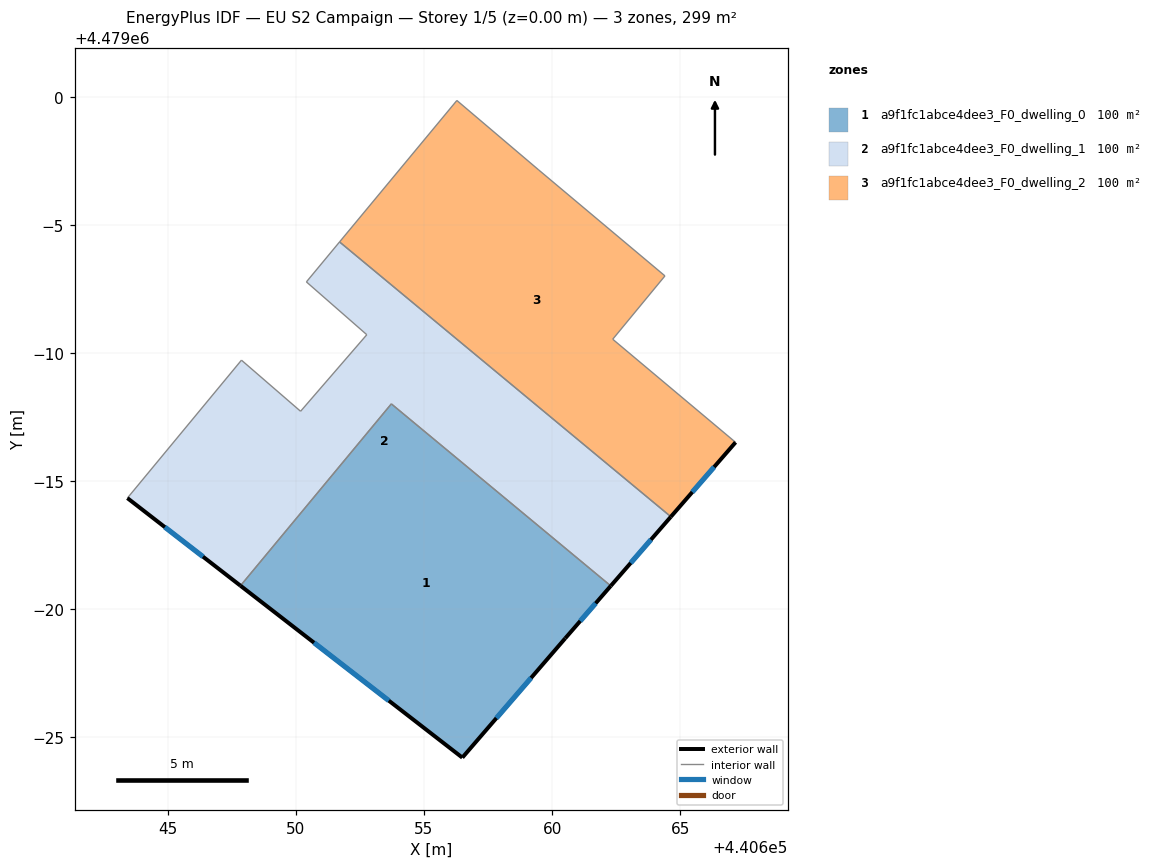
=== STOREY PLAN SPEC (per zone: floor XY polygon, exterior-wall plan segments, windows/doors) ===
zone 1: a9f1fc1abce4dee3_F0_dwelling_0  (99.7 m²)
  floor: (440662.29, 4478980.91) (440660.51, 4478978.87) (440656.50, 4478974.21) (440647.84, 4478980.92) (440653.73, 4478988.02)
  exterior wall: (440647.84, 4478980.92) – (440656.50, 4478974.21)  [11.0 m]
    window: (440650.71, 4478978.70) – (440653.63, 4478976.44)  [3.7 m²]
  exterior wall: (440660.51, 4478978.87) – (440662.29, 4478980.91)  [2.7 m]
    window: (440661.10, 4478979.54) – (440661.70, 4478980.24)  [0.9 m²]
  exterior wall: (440656.50, 4478974.21) – (440660.51, 4478978.87)  [6.1 m]
    window: (440657.83, 4478975.76) – (440659.18, 4478977.32)  [2.1 m²]
  interior walls: 2
zone 2: a9f1fc1abce4dee3_F0_dwelling_1  (99.7 m²)
  floor: (440664.64, 4478983.61) (440662.29, 4478980.91) (440653.73, 4478988.02) (440647.84, 4478980.92) (440643.43, 4478984.34) (440647.88, 4478989.72) (440650.19, 4478987.73) (440652.77, 4478990.72) (440650.41, 4478992.78) (440651.71, 4478994.34)
  exterior wall: (440643.43, 4478984.34) – (440647.84, 4478980.92)  [5.6 m]
    window: (440644.89, 4478983.21) – (440646.38, 4478982.05)  [1.9 m²]
  exterior wall: (440662.29, 4478980.91) – (440664.64, 4478983.61)  [3.6 m]
    window: (440663.07, 4478981.81) – (440663.86, 4478982.72)  [1.2 m²]
  interior walls: 8
zone 3: a9f1fc1abce4dee3_F0_dwelling_2  (99.7 m²)
  floor: (440664.41, 4478993.01) (440662.37, 4478990.54) (440667.16, 4478986.52) (440664.64, 4478983.61) (440651.71, 4478994.34) (440656.28, 4478999.86) (440659.48, 4478997.15)
  exterior wall: (440664.64, 4478983.61) – (440667.16, 4478986.52)  [3.8 m]
    window: (440665.47, 4478984.58) – (440666.32, 4478985.55)  [1.3 m²]
  interior walls: 6

=== DERIVED (storey summary) ===
Building: EU S2 Campaign
Storey: 1 of 5  (floor level z = 0.00 m)
Storey gross floor area: 299.1 m²
Zones on this storey: 3
  - a9f1fc1abce4dee3_F0_dwelling_0: floor 99.7 m²; exterior wall 19.8 m (59.4 m²); 3 window(s) 6.8 m²; WWR 11.4%
  - a9f1fc1abce4dee3_F0_dwelling_1: floor 99.7 m²; exterior wall 9.2 m (27.5 m²); 2 window(s) 3.1 m²; WWR 11.4%
  - a9f1fc1abce4dee3_F0_dwelling_2: floor 99.7 m²; exterior wall 3.8 m (11.5 m²); 1 window(s) 1.3 m²; WWR 11.4%
Zone adjacency (shared interzone walls):
  - a9f1fc1abce4dee3_F0_dwelling_0 ↔ a9f1fc1abce4dee3_F0_dwelling_1
  - a9f1fc1abce4dee3_F0_dwelling_1 ↔ a9f1fc1abce4dee3_F0_dwelling_2